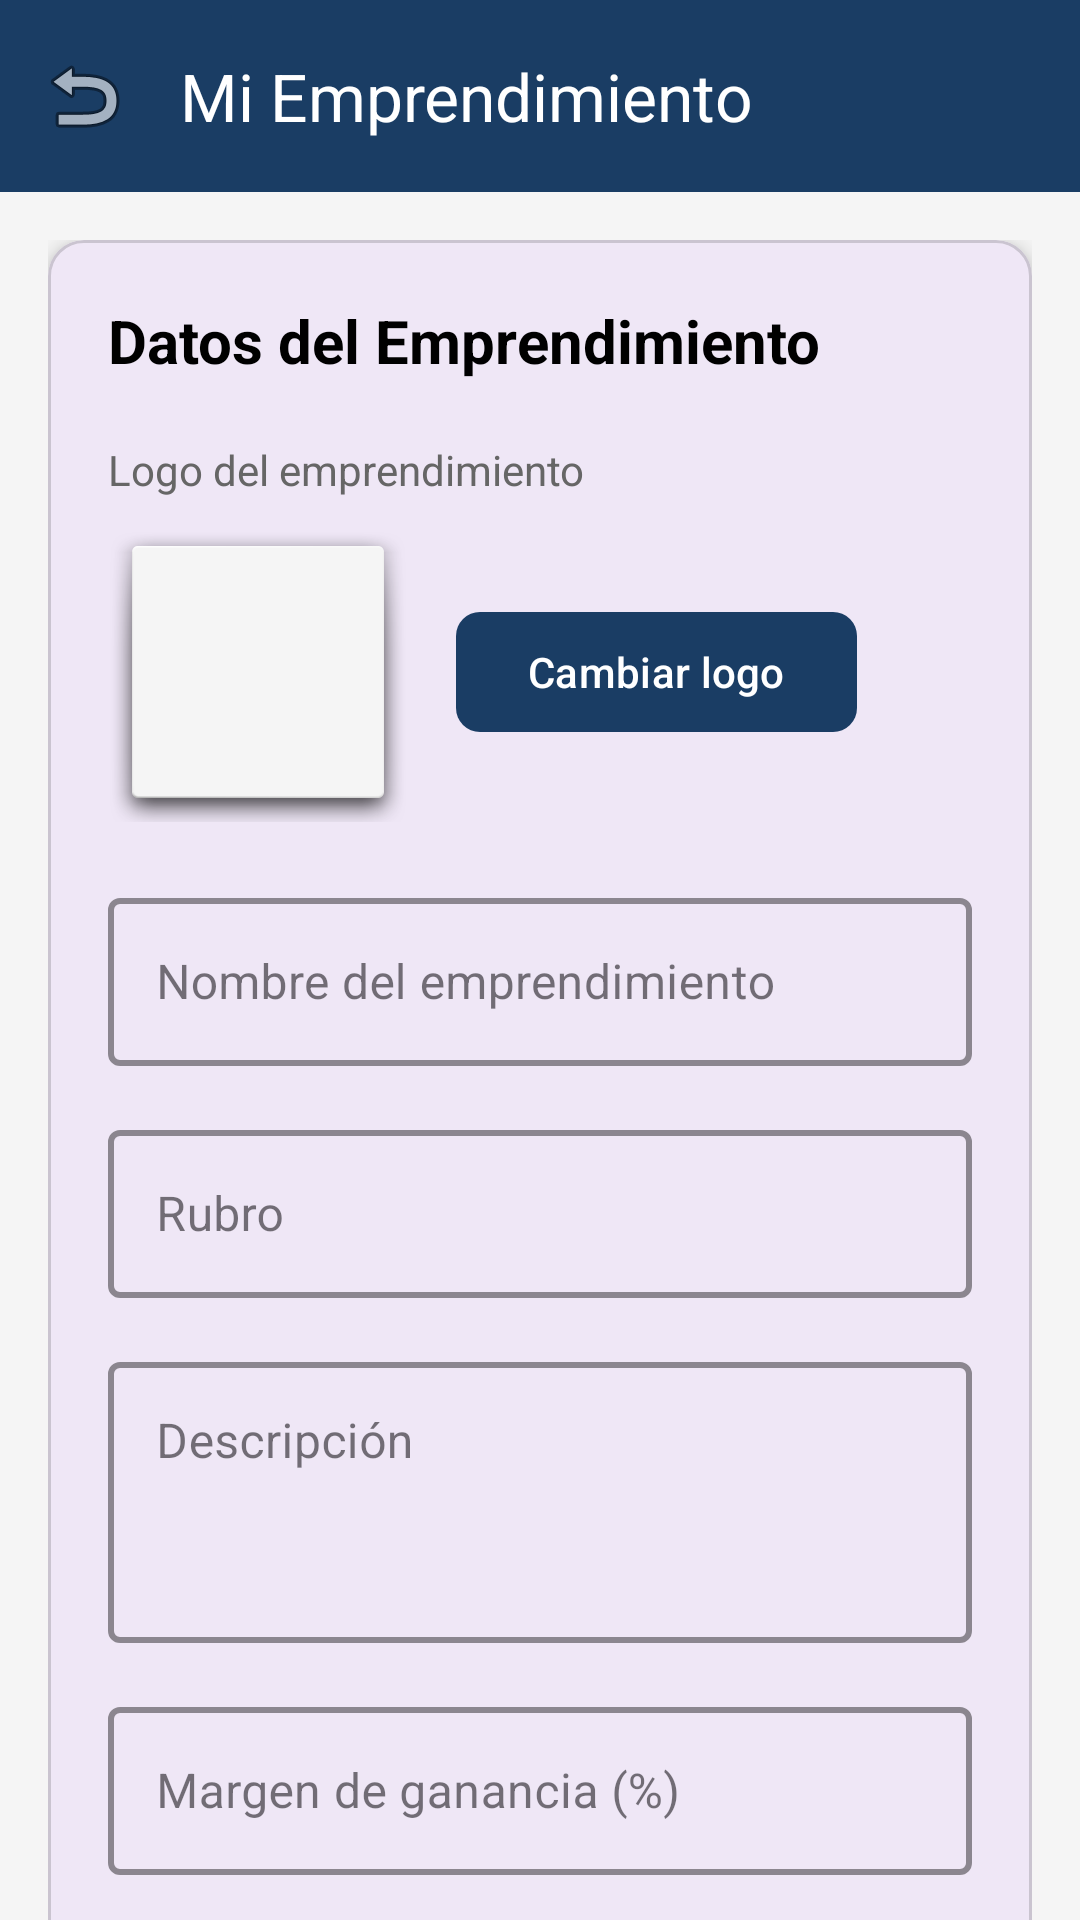

Write the Android layout XML for this screen, with the resource values it uses.
<!-- AndroidManifest.xml: application theme Theme.Bizly1 -->
<!-- res/layout/activity_emprendimiento.xml -->
<?xml version="1.0" encoding="utf-8"?>
<androidx.coordinatorlayout.widget.CoordinatorLayout xmlns:android="http://schemas.android.com/apk/res/android"
    xmlns:app="http://schemas.android.com/apk/res-auto"
    xmlns:tools="http://schemas.android.com/tools"
    android:id="@+id/coordinatorLayout"
    android:layout_width="match_parent"
    android:layout_height="match_parent"
    android:background="#F5F5F5"
    tools:context=".presentation.emprendimiento.EmprendimientoActivity">

    <com.google.android.material.appbar.AppBarLayout
        android:layout_width="match_parent"
        android:layout_height="wrap_content"
        android:theme="@style/ThemeOverlay.AppCompat.Dark.ActionBar">

        <com.google.android.material.appbar.MaterialToolbar
            android:id="@+id/toolbar"
            android:layout_width="match_parent"
            android:layout_height="?attr/actionBarSize"
            android:background="@color/primary_color"
            app:title="Mi Emprendimiento"
            app:titleTextColor="@android:color/white"
            app:navigationIcon="@android:drawable/ic_menu_revert" />

    </com.google.android.material.appbar.AppBarLayout>

    <androidx.core.widget.NestedScrollView
        android:layout_width="match_parent"
        android:layout_height="match_parent"
        app:layout_behavior="@string/appbar_scrolling_view_behavior">

        <LinearLayout
            android:layout_width="match_parent"
            android:layout_height="wrap_content"
            android:orientation="vertical"
            android:padding="16dp">

            
            <com.google.android.material.card.MaterialCardView
                android:layout_width="match_parent"
                android:layout_height="wrap_content"
                android:layout_marginBottom="16dp"
                app:cardCornerRadius="12dp"
                app:cardElevation="4dp">

                <LinearLayout
                    android:layout_width="match_parent"
                    android:layout_height="wrap_content"
                    android:orientation="vertical"
                    android:padding="20dp">

                    <TextView
                        android:layout_width="wrap_content"
                        android:layout_height="wrap_content"
                        android:text="Datos del Emprendimiento"
                        android:textSize="20sp"
                        android:textStyle="bold"
                        android:textColor="#000000"
                        android:layout_marginBottom="20dp" />

                    
                    <TextView
                        android:layout_width="wrap_content"
                        android:layout_height="wrap_content"
                        android:text="Logo del emprendimiento"
                        android:textSize="14sp"
                        android:textColor="#666666"
                        android:layout_marginBottom="8dp" />

                    <LinearLayout
                        android:layout_width="match_parent"
                        android:layout_height="wrap_content"
                        android:orientation="horizontal"
                        android:gravity="center_vertical"
                        android:layout_marginBottom="20dp">

                        <ImageView
                            android:id="@+id/logoImageView"
                            android:layout_width="100dp"
                            android:layout_height="100dp"
                            android:scaleType="centerCrop"
                            android:background="@android:drawable/dialog_holo_light_frame"
                            android:contentDescription="Logo del emprendimiento" />

                        <com.google.android.material.button.MaterialButton
                            android:id="@+id/selectLogoButton"
                            android:layout_width="wrap_content"
                            android:layout_height="wrap_content"
                            android:text="Cambiar logo"
                            android:layout_marginStart="16dp"
                            app:backgroundTint="@color/primary_color"
                            app:cornerRadius="8dp" />
                    </LinearLayout>

                    
                    <com.google.android.material.textfield.TextInputLayout
                        android:id="@+id/nombreInputLayout"
                        android:layout_width="match_parent"
                        android:layout_height="wrap_content"
                        android:layout_marginBottom="16dp"
                        android:hint="Nombre del emprendimiento"
                        app:boxStrokeColor="@color/primary_color"
                        app:boxStrokeWidth="2dp"
                        app:hintTextColor="@color/primary_color"
                        style="@style/Widget.MaterialComponents.TextInputLayout.OutlinedBox">

                        <com.google.android.material.textfield.TextInputEditText
                            android:id="@+id/nombreEditText"
                            android:layout_width="match_parent"
                            android:layout_height="wrap_content"
                            android:inputType="text"
                            android:minHeight="56dp"
                            android:textSize="16sp"
                            android:paddingStart="16dp"
                            android:paddingEnd="16dp" />
                    </com.google.android.material.textfield.TextInputLayout>

                    
                    <com.google.android.material.textfield.TextInputLayout
                        android:id="@+id/rubroInputLayout"
                        android:layout_width="match_parent"
                        android:layout_height="wrap_content"
                        android:layout_marginBottom="16dp"
                        android:hint="Rubro"
                        app:boxStrokeColor="@color/primary_color"
                        app:boxStrokeWidth="2dp"
                        app:hintTextColor="@color/primary_color"
                        style="@style/Widget.MaterialComponents.TextInputLayout.OutlinedBox">

                        <com.google.android.material.textfield.TextInputEditText
                            android:id="@+id/rubroEditText"
                            android:layout_width="match_parent"
                            android:layout_height="wrap_content"
                            android:inputType="text"
                            android:minHeight="56dp"
                            android:textSize="16sp"
                            android:paddingStart="16dp"
                            android:paddingEnd="16dp" />
                    </com.google.android.material.textfield.TextInputLayout>

                    
                    <com.google.android.material.textfield.TextInputLayout
                        android:id="@+id/descripcionInputLayout"
                        android:layout_width="match_parent"
                        android:layout_height="wrap_content"
                        android:layout_marginBottom="16dp"
                        android:hint="Descripción"
                        app:boxStrokeColor="@color/primary_color"
                        app:boxStrokeWidth="2dp"
                        app:hintTextColor="@color/primary_color"
                        style="@style/Widget.MaterialComponents.TextInputLayout.OutlinedBox">

                        <com.google.android.material.textfield.TextInputEditText
                            android:id="@+id/descripcionEditText"
                            android:layout_width="match_parent"
                            android:layout_height="wrap_content"
                            android:inputType="textMultiLine"
                            android:minLines="3"
                            android:gravity="top"
                            android:minHeight="80dp"
                            android:textSize="16sp"
                            android:paddingStart="16dp"
                            android:paddingEnd="16dp" />
                    </com.google.android.material.textfield.TextInputLayout>

                    
                    <com.google.android.material.textfield.TextInputLayout
                        android:id="@+id/margenInputLayout"
                        android:layout_width="match_parent"
                        android:layout_height="wrap_content"
                        android:layout_marginBottom="20dp"
                        android:hint="Margen de ganancia (%)"
                        app:boxStrokeColor="@color/primary_color"
                        app:boxStrokeWidth="2dp"
                        app:hintTextColor="@color/primary_color"
                        style="@style/Widget.MaterialComponents.TextInputLayout.OutlinedBox">

                        <com.google.android.material.textfield.TextInputEditText
                            android:id="@+id/margenEditText"
                            android:layout_width="match_parent"
                            android:layout_height="wrap_content"
                            android:inputType="numberDecimal"
                            android:minHeight="56dp"
                            android:textSize="16sp"
                            android:paddingStart="16dp"
                            android:paddingEnd="16dp" />
                    </com.google.android.material.textfield.TextInputLayout>

                    
                    <com.google.android.material.progressindicator.CircularProgressIndicator
                        android:id="@+id/progressIndicator"
                        android:layout_width="48dp"
                        android:layout_height="48dp"
                        android:layout_gravity="center_horizontal"
                        android:layout_marginBottom="16dp"
                        android:visibility="gone"
                        app:indicatorColor="@color/primary_color" />

                    
                    <com.google.android.material.button.MaterialButton
                        android:id="@+id/guardarButton"
                        android:layout_width="match_parent"
                        android:layout_height="56dp"
                        android:text="Guardar Cambios"
                        android:textSize="18sp"
                        android:textStyle="bold"
                        app:backgroundTint="@color/primary_color"
                        app:cornerRadius="12dp" />

                </LinearLayout>
            </com.google.android.material.card.MaterialCardView>

        </LinearLayout>
    </androidx.core.widget.NestedScrollView>

</androidx.coordinatorlayout.widget.CoordinatorLayout>
<!-- resources referenced by this layout -->
<resources>
  <color name="primary_color">#FF1A3D64</color>
  <style name="Theme.Bizly1" parent="Base.Theme.Bizly1" />
  <style name="Base.Theme.Bizly1" parent="Theme.Material3.DayNight.NoActionBar">
          
          
      </style>
</resources>
